Photos from the image-classification dataset "image" in the GitHub repository ngo345/x. Its 3 classes are: alocasia macrorrhizos, calophyllum inophyllum, tabernaemontana divaricata.

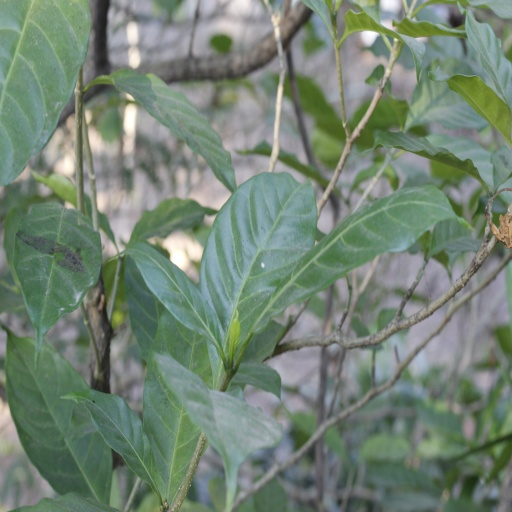
Label: tabernaemontana divaricata

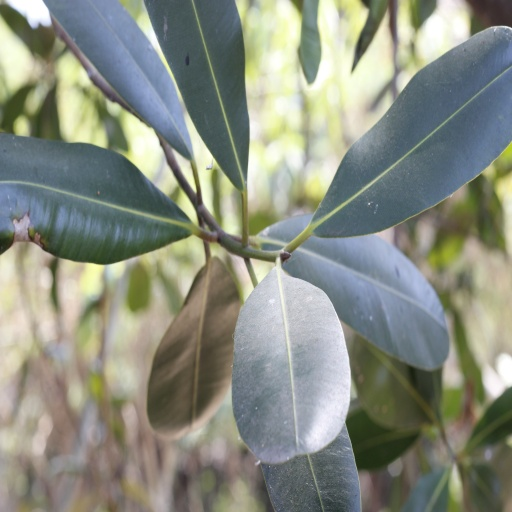
Label: calophyllum inophyllum

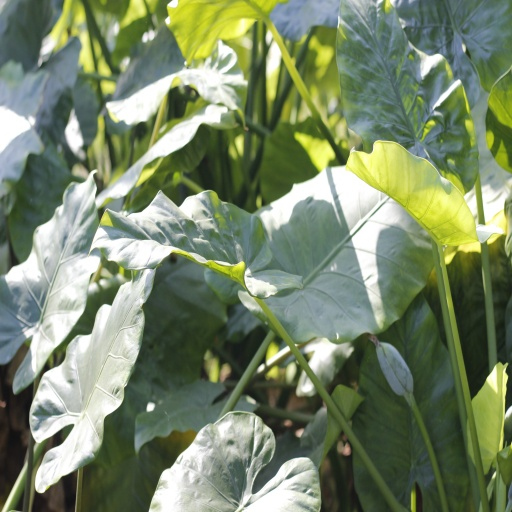
Label: alocasia macrorrhizos

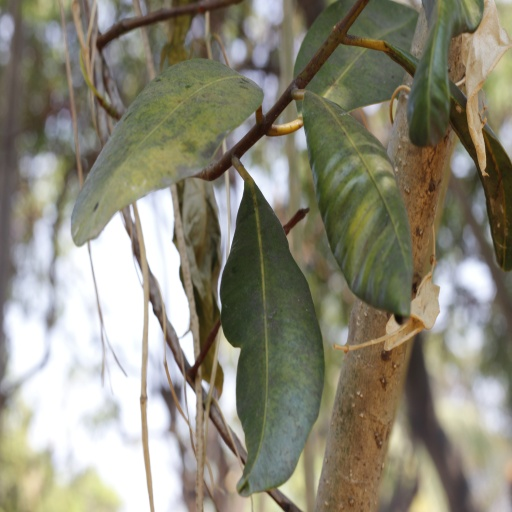
Label: calophyllum inophyllum

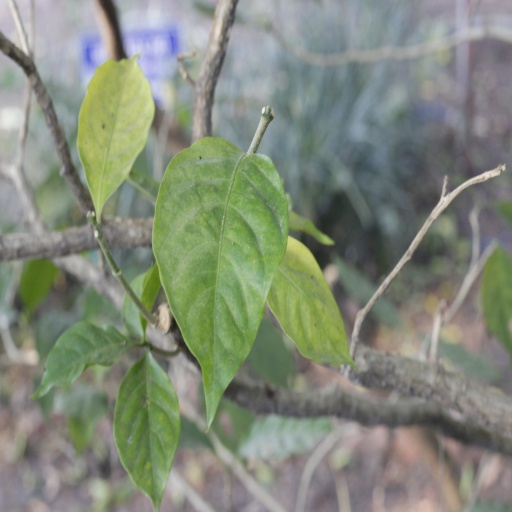
Label: tabernaemontana divaricata

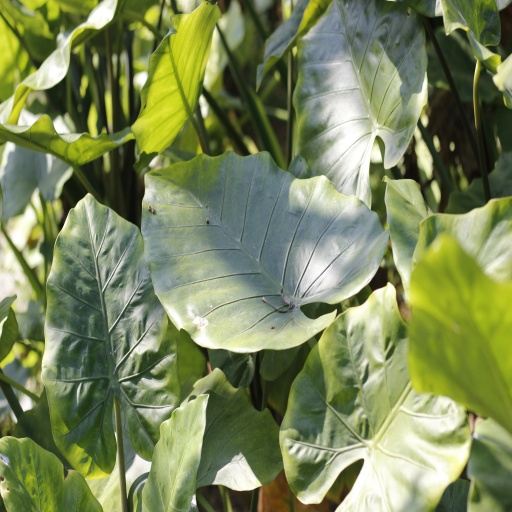
Label: alocasia macrorrhizos
